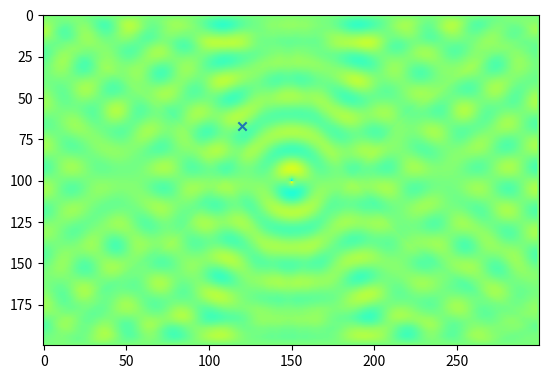
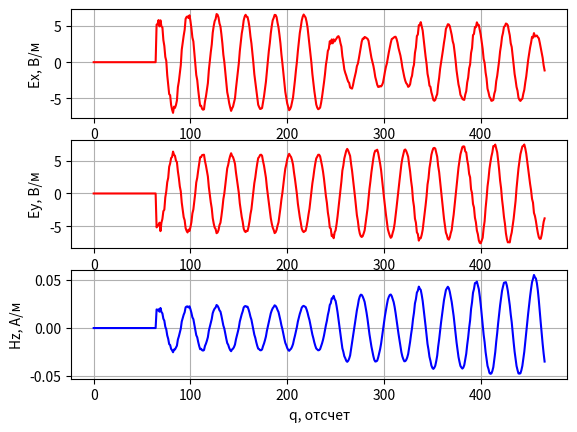

Python code for these plots, in order:
# -*- coding: utf-8 -*-
'''
Двумерный FDTD. Версия 1.0
Поляризация TEz. Граничные условия - PEC
'''

import matplotlib.pyplot as plt
import numpy

if __name__ == '__main__':
    # Физические константы
    # Магнитная постоянная
    mu0 = numpy.pi * 4e-7

    # Электрическая постоянная
    eps0 = 8.854187817e-12

    # Скорость света в вакууме
    c = 1.0 / numpy.sqrt(mu0 * eps0)

    # Шаг сетки (d = dx = dy)
    d = 1e-3

    # Время моделирования в секундах
    maxTime_sec = 1.1e-9

    # Размер области моделирования в метрах
    sizeX_m = 0.3
    sizeY_m = 0.2

    # Положение точечного источника в метрах
    port_x_m = sizeX_m / 2
    port_y_m = sizeY_m / 2

    # Частота источника
    f = 10e9
    phi_0 = 0
    wavelength_m = c / f
    wavelength = wavelength_m / d

    # Положение датчика в метрах
    probe_x_m = 0.12
    probe_y_m = sizeY_m / 3

    # Расчет "дискретных" параметров моделирования
    # "Одномерный" аналог числа Куранта для случая 2D
    Cdtds = 1.0 / numpy.sqrt(2.0)

    dt = d / c * Cdtds

    # Волновое сопротивление свободного пространства
    W0 = 120 * numpy.pi

    # Время расчета в отсчетах
    maxTime = int(numpy.ceil(maxTime_sec / dt))

    # Размер области моделирования в отсчетах
    sizeX = int(numpy.ceil(sizeX_m / d))
    sizeY = int(numpy.ceil(sizeY_m / d))

    # Положение точки возбуждения
    port_x = int(numpy.ceil(port_x_m / d))
    port_y = int(numpy.ceil(port_y_m / d))

    # Положение датчика
    probe_x = int(numpy.ceil(probe_x_m / d))
    probe_y = int(numpy.ceil(probe_y_m / d))

    # Компоненты поля
    Ex = numpy.zeros((sizeX, sizeY))
    Ey = numpy.zeros((sizeX, sizeY))
    Hz = numpy.zeros((sizeX, sizeY))

    # Параметры среды
    # Диэлектрическая проницаемость среды
    eps = numpy.ones((sizeX, sizeY))

    # Магнитная проницаемость среды
    mu = numpy.ones((sizeX, sizeY))

    # Проводимость среды
    sigma = numpy.zeros((sizeX, sizeY))

    # "Магнитная проводимость" среды
    sigma_m = numpy.zeros((sizeX, sizeY))

    # Коэффициенты для конечно-разностной схемы
    loss_m = sigma_m * dt / (2 * mu * mu0)
    loss = sigma * dt / (2 * eps * eps0)

    Chzh = (1 - loss_m) / (1 + loss_m)

    Chze = 1 / (1 + loss_m) * (dt / (mu * mu0 * d))

    Cexe = (1 - loss) / (1 + loss)

    Cexh = 1 / (1 + loss) * (dt / (eps * eps0 * d))

    Ceye = Cexe
    Ceyh = Cexh

    # Какую компоненту поля будем отображать
    visualize_field = Ey

    # Поле, зарегистрированное в датчике в зависимости от времени
    probeTimeEx = numpy.zeros(maxTime)
    probeTimeEy = numpy.zeros(maxTime)
    probeTimeHz = numpy.zeros(maxTime)

    plt.ion()
    fig = plt.figure()

    for q in range(maxTime):
        Hz[:-1, :-1] = (Chzh[:-1, :-1] * Hz[:-1, :-1] +
                        Chze[:-1, :-1] * (Ex[:-1, 1:] - Ex[:-1, :-1] -
                                          (Ey[1:, :-1] - Ey[:-1, :-1])))

        Ex[:-1, 1:-1] = (Cexe[:-1, 1:-1] * Ex[:-1, 1:-1] +
                         Cexh[:-1, 1:-1] * (Hz[:-1, 1:-1] - Hz[:-1, :-2]))

        Ey[1:-1, :-1] = (Ceye[1:-1, :-1] * Ey[1:-1, :-1] -
                         Ceyh[1:-1, :-1] * (Hz[1:-1, :-1] - Hz[:-2, :-1]))

        Hz[port_x, port_y] += numpy.sin(2 * numpy.pi * q / wavelength + phi_0)

        probeTimeEx[q] = Ex[probe_x, probe_y]
        probeTimeEy[q] = Ey[probe_x, probe_y]
        probeTimeHz[q] = Hz[probe_x, probe_y]

        if q % 2 == 0:
            plt.clf()
            plt.imshow(Ex.transpose(), vmin=-100.0, vmax=100.0, cmap='jet')
            plt.scatter([probe_x], [probe_y], marker='x')
            plt.draw()
            plt.pause(0.01)

    plt.ioff()
    plt.figure()
    plt.subplot(3, 1, 1)
    plt.plot(probeTimeEx, 'r')
    plt.xlabel('q, отсчет')
    plt.ylabel('Ex, В/м')
    plt.grid()

    plt.subplot(3, 1, 2)
    plt.plot(probeTimeEy, 'r')
    plt.xlabel('q, отсчет')
    plt.ylabel('Ey, В/м')
    plt.grid()

    plt.subplot(3, 1, 3)
    plt.plot(probeTimeHz, 'b')
    plt.xlabel('q, отсчет')
    plt.ylabel('Hz, А/м')
    plt.grid()

    plt.show()
